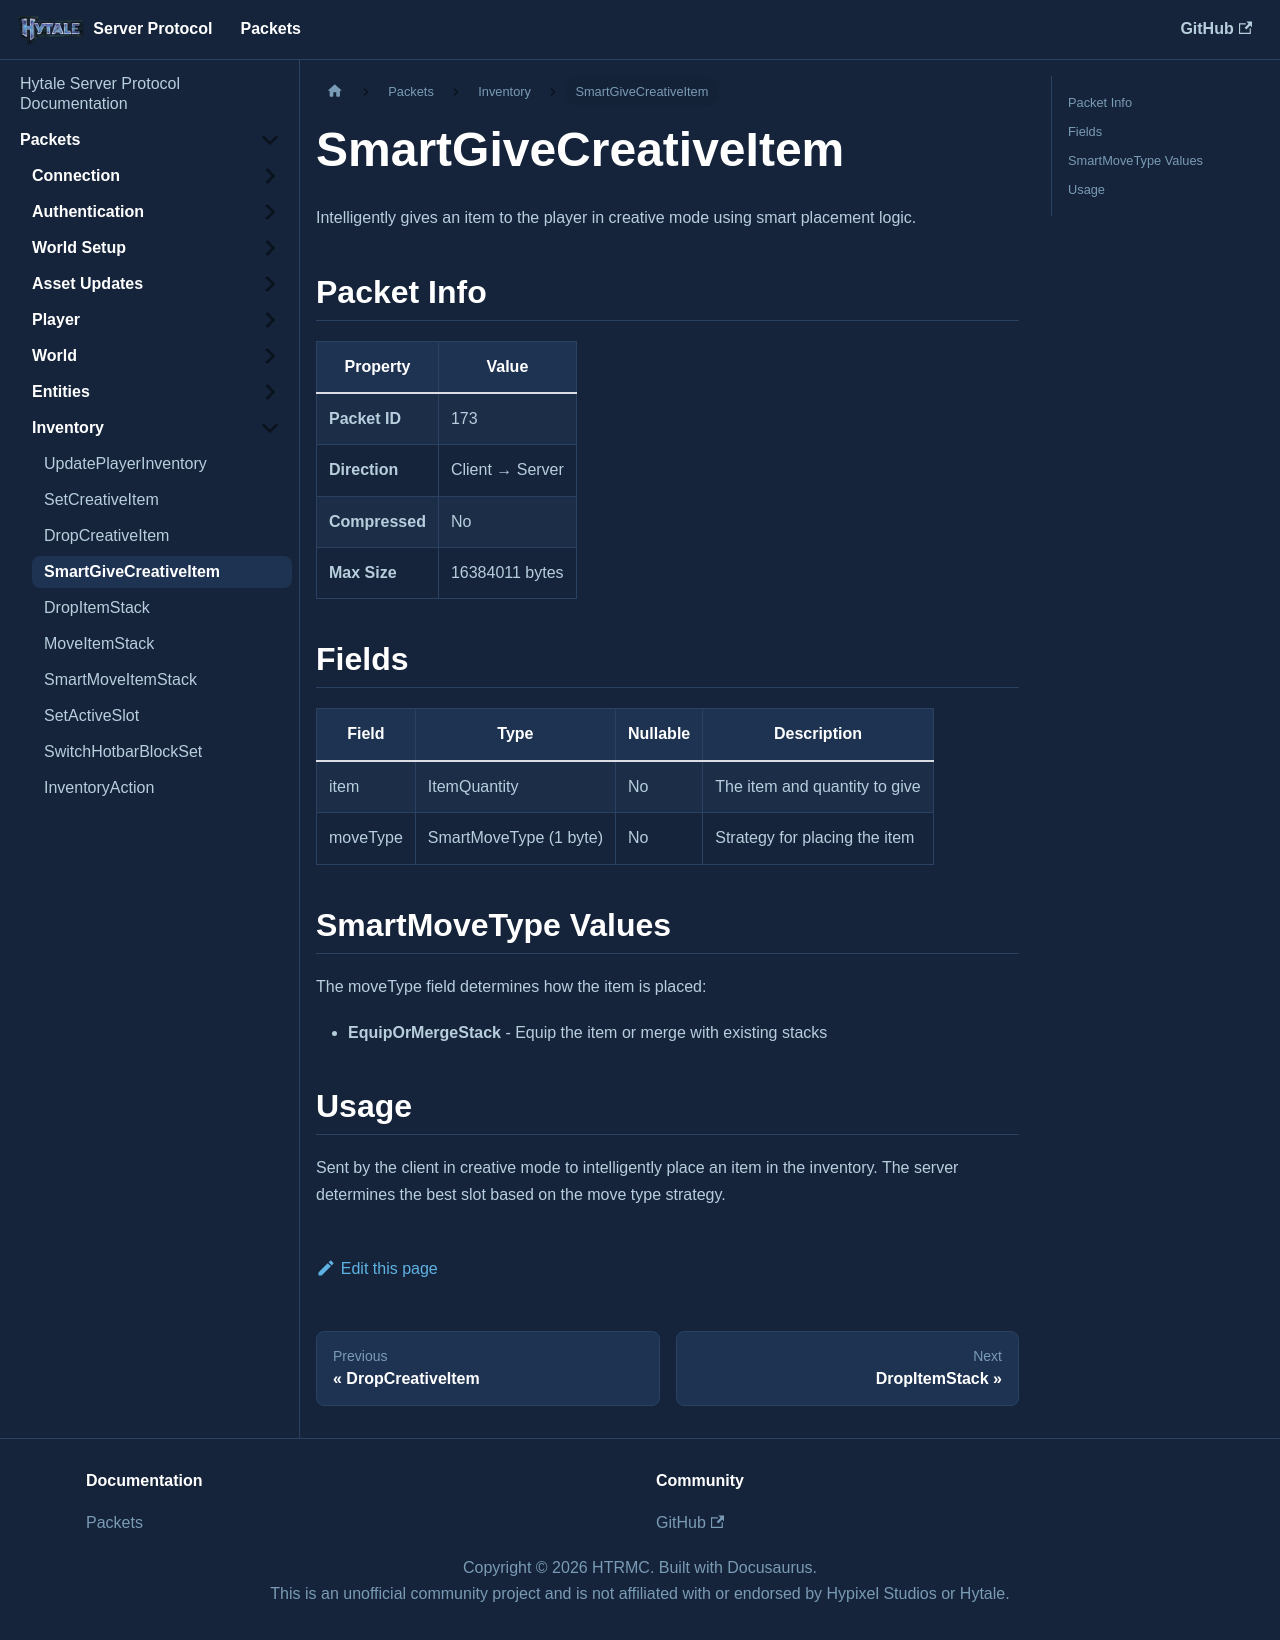

repository: HTRMC/HytaleServerDocs · page: docs/packets/inventory/smartgivecreativeitem/index.html · generator: docusaurus

---
sidebar_position: 4
---

# SmartGiveCreativeItem

Intelligently gives an item to the player in creative mode using smart placement logic.

## Packet Info

| Property | Value |
|----------|-------|
| **Packet ID** | 173 |
| **Direction** | Client → Server |
| **Compressed** | No |
| **Max Size** | 16384011 bytes |

## Fields

| Field | Type | Nullable | Description |
|-------|------|----------|-------------|
| item | ItemQuantity | No | The item and quantity to give |
| moveType | SmartMoveType (1 byte) | No | Strategy for placing the item |

## SmartMoveType Values

The moveType field determines how the item is placed:
- **EquipOrMergeStack** - Equip the item or merge with existing stacks

## Usage

Sent by the client in creative mode to intelligently place an item in the inventory. The server determines the best slot based on the move type strategy.
